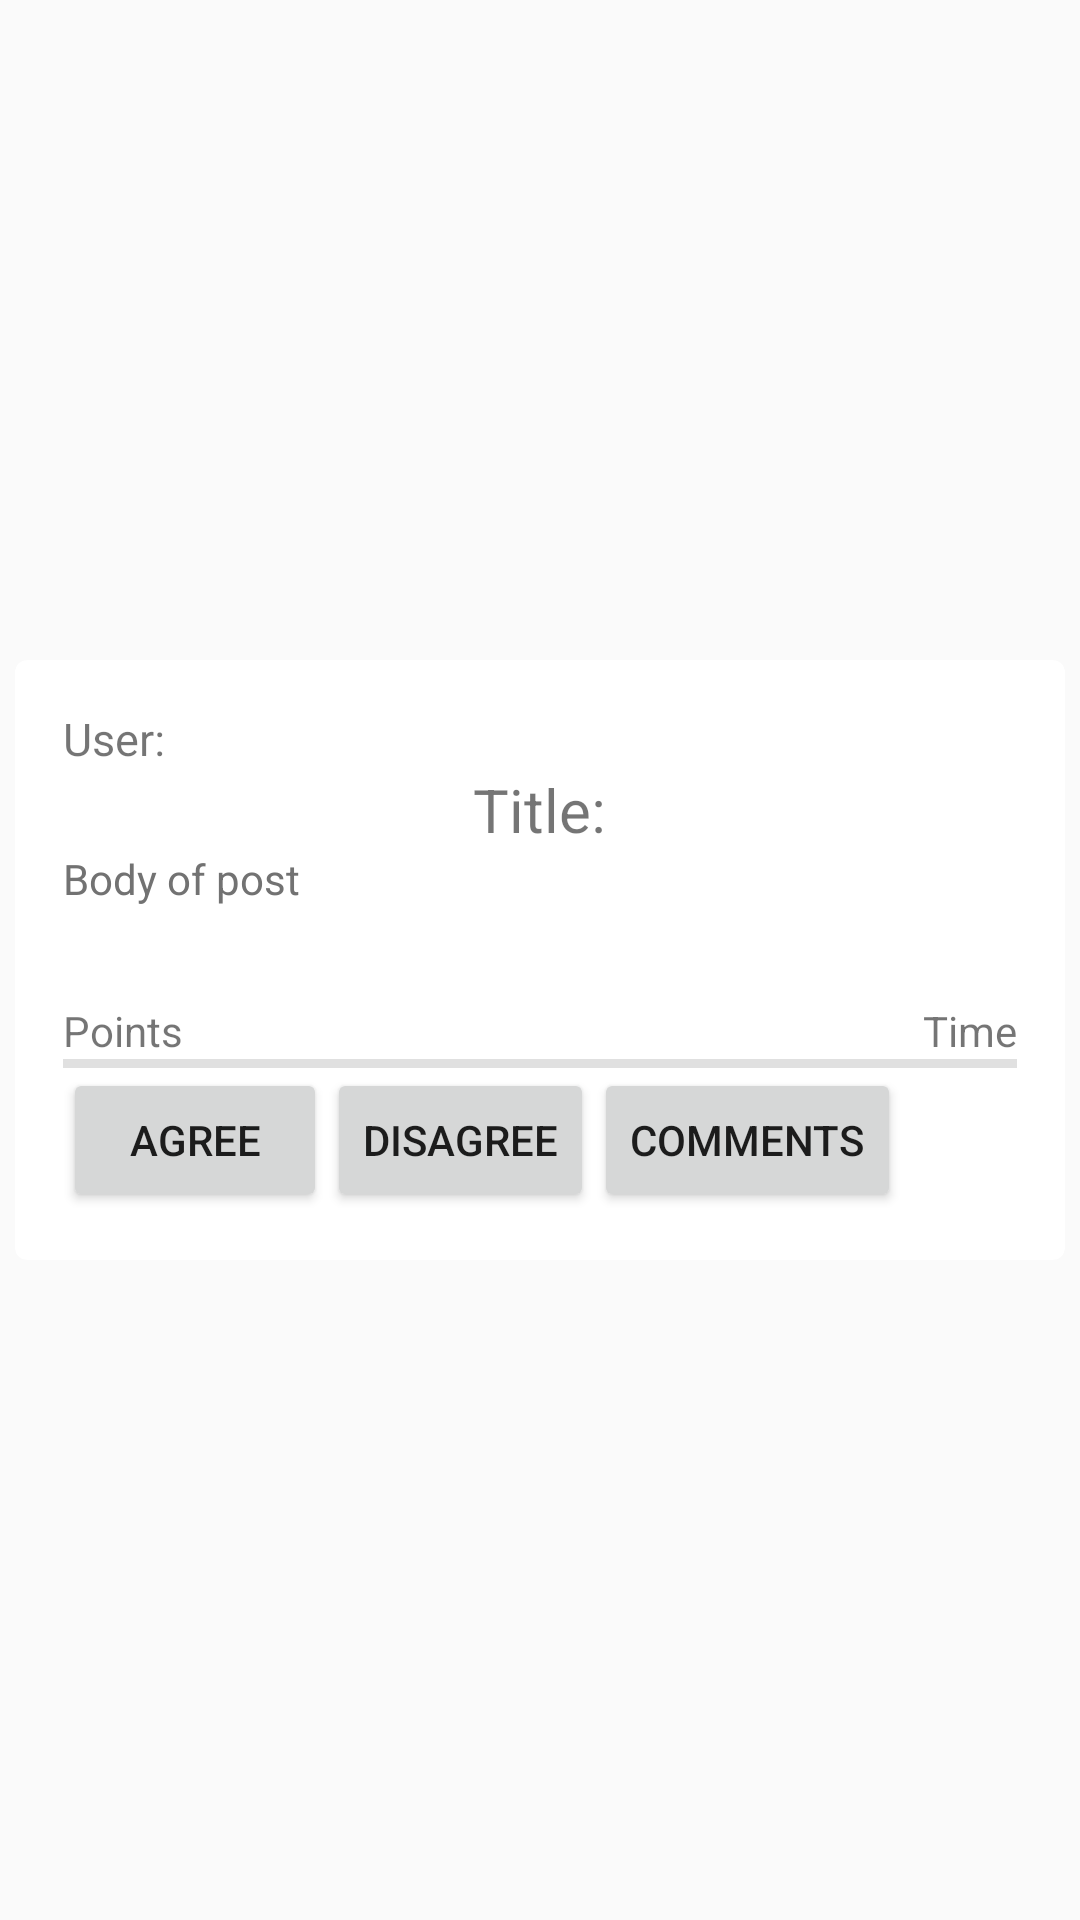

Write the Android layout XML for this screen, with the resource values it uses.
<!-- AndroidManifest.xml: application theme AppTheme -->
<!-- res/layout/main_post_layout.xml -->
<?xml version="1.0" encoding="utf-8"?>
<LinearLayout xmlns:android="http://schemas.android.com/apk/res/android"
    android:layout_width="match_parent"
    android:layout_height="wrap_content"
    android:clickable="true"
    android:background="?android:attr/selectableItemBackground"
    >

    <android.support.v7.widget.CardView
        xmlns:card_view="http://schemas.android.com/apk/res-auto"
        android:id="@+id/card_view"
        android:layout_margin="5dp"
        android:layout_gravity="center"
        android:layout_width="match_parent"
        android:layout_height="200dp"
        card_view:cardCornerRadius="4dp">

        <RelativeLayout
            android:id="@+id/rel_layout"
            android:layout_width="match_parent"
            android:layout_height="match_parent"
            android:padding="16dp"
            >
            <TextView
                android:id="@+id/user_name_label"
                android:layout_width="wrap_content"
                android:layout_height="wrap_content"
                android:text="@string/post_layout_user"
                android:textSize="@dimen/leader_font_size"
                android:layout_alignParentStart="true" />

            <TextView
                android:id="@+id/subject_title_label"
                android:layout_width="wrap_content"
                android:layout_height="wrap_content"
                android:textSize="@dimen/title_font_size"
                android:maxLines="1"
                android:maxLength="40"
                android:ellipsize="end"
                android:text="@string/post_layout_title"
                android:layout_below="@+id/user_name_label"
                android:layout_centerHorizontal="true" />

            <TextView
                android:id="@+id/time_label"
                android:layout_width="wrap_content"
                android:layout_height="wrap_content"
                android:text="@string/post_layout_time"
                android:layout_alignTop="@+id/post_points_label"
                android:layout_alignParentEnd="true" />

            <TextView
                android:id="@+id/subject_body_label"
                android:layout_width="wrap_content"
                android:layout_height="wrap_content"
                android:textColor="@color/secondary_text"
                android:maxLines="3"
                android:maxLength="100"
                android:ellipsize="end"
                android:singleLine="false"
                android:text="@string/post_layout_body"
                android:layout_below="@+id/subject_title_label"
                android:layout_alignParentStart="true" />

            <TextView
                android:layout_width="wrap_content"
                android:layout_height="wrap_content"
                android:textAppearance="?android:attr/textAppearanceSmall"
                android:text="@string/post_layout_points"
                android:id="@+id/post_points_label"
                android:layout_above="@+id/divider"
                android:layout_alignParentStart="true" />

            <View
                android:id="@+id/divider"
                style="@style/Divider"
                android:layout_above="@+id/agree_btn"
                android:layout_alignParentStart="true" />
            
            <Button
                android:id="@+id/agree_btn"
                android:text="Agree"
                android:layout_alignParentBottom="true"
                android:layout_width="wrap_content"
                android:layout_height="wrap_content" />
            <Button
                android:layout_alignParentBottom="true"
                android:id="@+id/disagree_btn"
                android:text="Disagree"
                android:layout_toRightOf="@+id/agree_btn"
                android:layout_width="wrap_content"
                android:layout_height="wrap_content" />
            <Button
                android:id="@+id/comments_btn"
                android:layout_alignParentBottom="true"
                android:text="Comments"
                android:layout_toRightOf="@+id/disagree_btn"
                android:layout_width="wrap_content"
                android:layout_height="wrap_content" />

        </RelativeLayout>

    </android.support.v7.widget.CardView>

</LinearLayout>
<!-- resources referenced by this layout -->
<resources>
  <color name="secondary_text">#727272</color>
  <dimen name="leader_font_size">15sp</dimen>
  <dimen name="title_font_size">20sp</dimen>
  <string name="post_layout_body">Body of post</string>
  <string name="post_layout_points">Points</string>
  <string name="post_layout_time">Time</string>
  <string name="post_layout_title">Title:</string>
  <string name="post_layout_user">User:</string>
  <style name="Divider">
          <item name="android:layout_width">match_parent</item>
          <item name="android:layout_height">3dp</item>
          <item name="android:background">?android:attr/listDivider</item>
      </style>
  <style name="AppTheme" parent="Theme.AppCompat.Light.DarkActionBar">
          
          <item name="colorPrimary">@color/primary</item>
          <item name="colorPrimaryDark">@color/primary_dark</item>
          <item name="colorAccent">@color/accent</item>
      </style>
  <color name="primary">#4CAF50</color>
  <color name="primary_dark">#388E3C</color>
  <color name="accent">#FF5722</color>
</resources>
